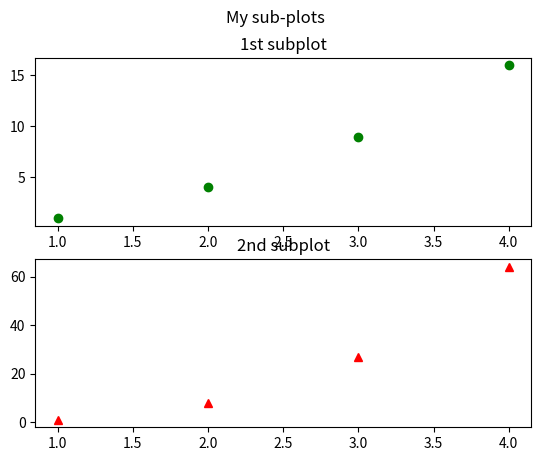

Source code (Python):
import matplotlib.pyplot as plt
import numpy as np
x = np.arange(1,5)
y = x**3
plt.subplot(2,1,1)
plt.plot([1,2,3,4],[1,4,9,16],"go")
plt.title("1st subplot")

plt.subplot(2,1,2)
plt.plot(x,y,"r^")
plt.title("2nd subplot")

plt.suptitle("My sub-plots")
plt.show()